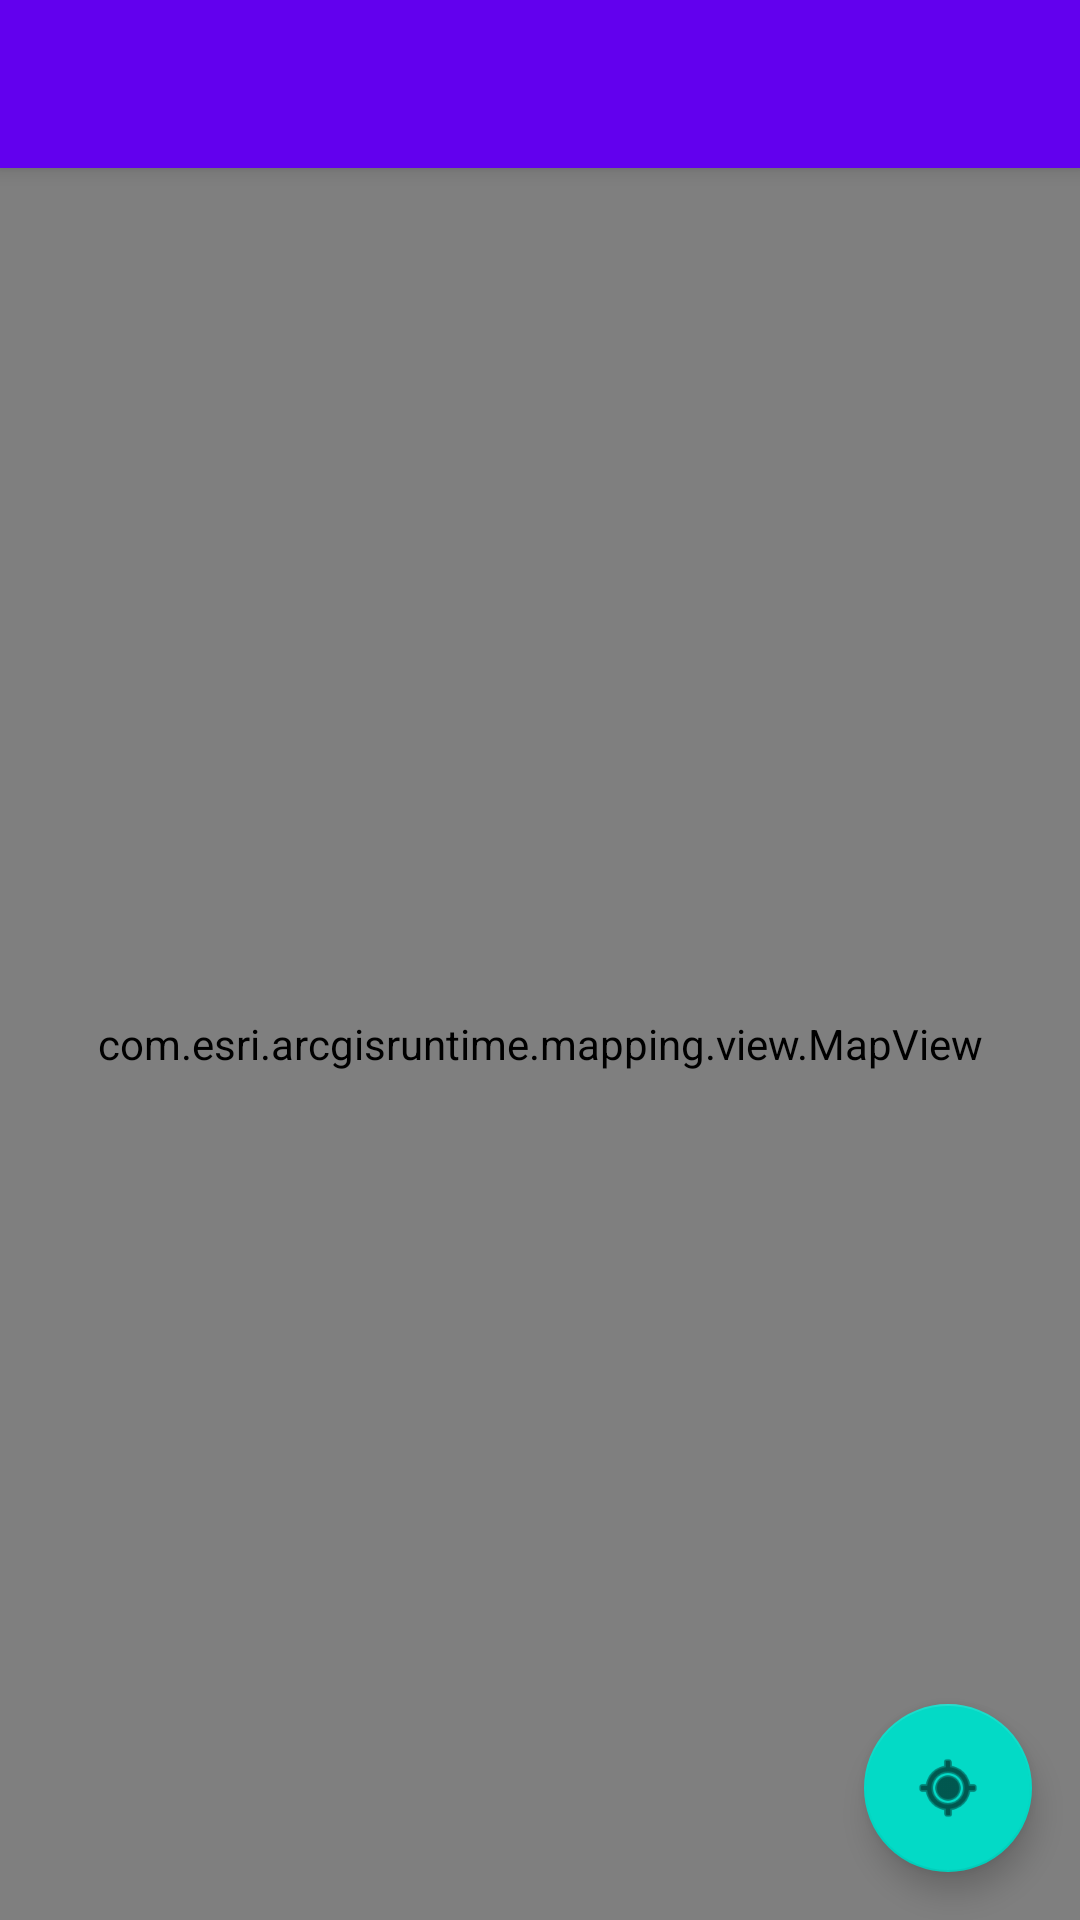

Write the Android layout XML for this screen, with the resource values it uses.
<!-- AndroidManifest.xml: activity theme AppTheme.NoActionBar -->
<!-- res/layout/activity_main.xml -->
<?xml version="1.0" encoding="utf-8"?>
<android.support.design.widget.CoordinatorLayout xmlns:android="http://schemas.android.com/apk/res/android"
    xmlns:app="http://schemas.android.com/apk/res-auto"
    xmlns:tools="http://schemas.android.com/tools"
    android:layout_width="match_parent"
    android:layout_height="match_parent"
    tools:context="com.jdoneill.weathermap.ui.MainActivity">

    <android.support.design.widget.AppBarLayout
        android:layout_width="match_parent"
        android:layout_height="wrap_content"
        android:theme="@style/AppTheme.AppBarOverlay">

        <android.support.v7.widget.Toolbar
            android:id="@+id/toolbar"
            android:layout_width="match_parent"
            android:layout_height="?android:attr/actionBarSize"
            android:background="?android:attr/colorPrimary"
            app:popupTheme="@style/AppTheme.PopupOverlay" />

    </android.support.design.widget.AppBarLayout>

    <include layout="@layout/content_main" />

    <android.support.design.widget.FloatingActionButton
        android:id="@+id/locationFab"
        android:layout_width="wrap_content"
        android:layout_height="wrap_content"
        android:layout_gravity="bottom|end"
        android:layout_margin="@dimen/fab_margin"
        app:srcCompat="@android:drawable/ic_menu_mylocation" />

</android.support.design.widget.CoordinatorLayout>
<!-- res/layout/content_main.xml (included above) -->
<?xml version="1.0" encoding="utf-8"?>
<android.support.constraint.ConstraintLayout xmlns:android="http://schemas.android.com/apk/res/android"
    xmlns:app="http://schemas.android.com/apk/res-auto"
    xmlns:tools="http://schemas.android.com/tools"
    android:layout_width="match_parent"
    android:layout_height="match_parent"
    app:layout_behavior="@string/appbar_scrolling_view_behavior"
    tools:context="com.jdoneill.weathermap.ui.MainActivity"
    tools:showIn="@layout/activity_main">

    
    <com.esri.arcgisruntime.mapping.view.MapView
        android:id="@+id/mapView"
        android:layout_width="match_parent"
        android:layout_height="match_parent"
        app:layout_constraintBottom_toBottomOf="parent"
        app:layout_constraintLeft_toLeftOf="parent"
        app:layout_constraintRight_toRightOf="parent"
        app:layout_constraintTop_toTopOf="parent">
    </com.esri.arcgisruntime.mapping.view.MapView>

</android.support.constraint.ConstraintLayout>
<!-- resources referenced by this layout -->
<resources>
  <dimen name="fab_margin">16dp</dimen>
  <style name="AppTheme.AppBarOverlay" parent="ThemeOverlay.AppCompat.Dark.ActionBar" />
  <style name="AppTheme.PopupOverlay" parent="ThemeOverlay.AppCompat.Light" />
  <style name="AppTheme.NoActionBar">
          <item name="windowActionBar">false</item>
          <item name="windowNoTitle">true</item>
      </style>
</resources>
